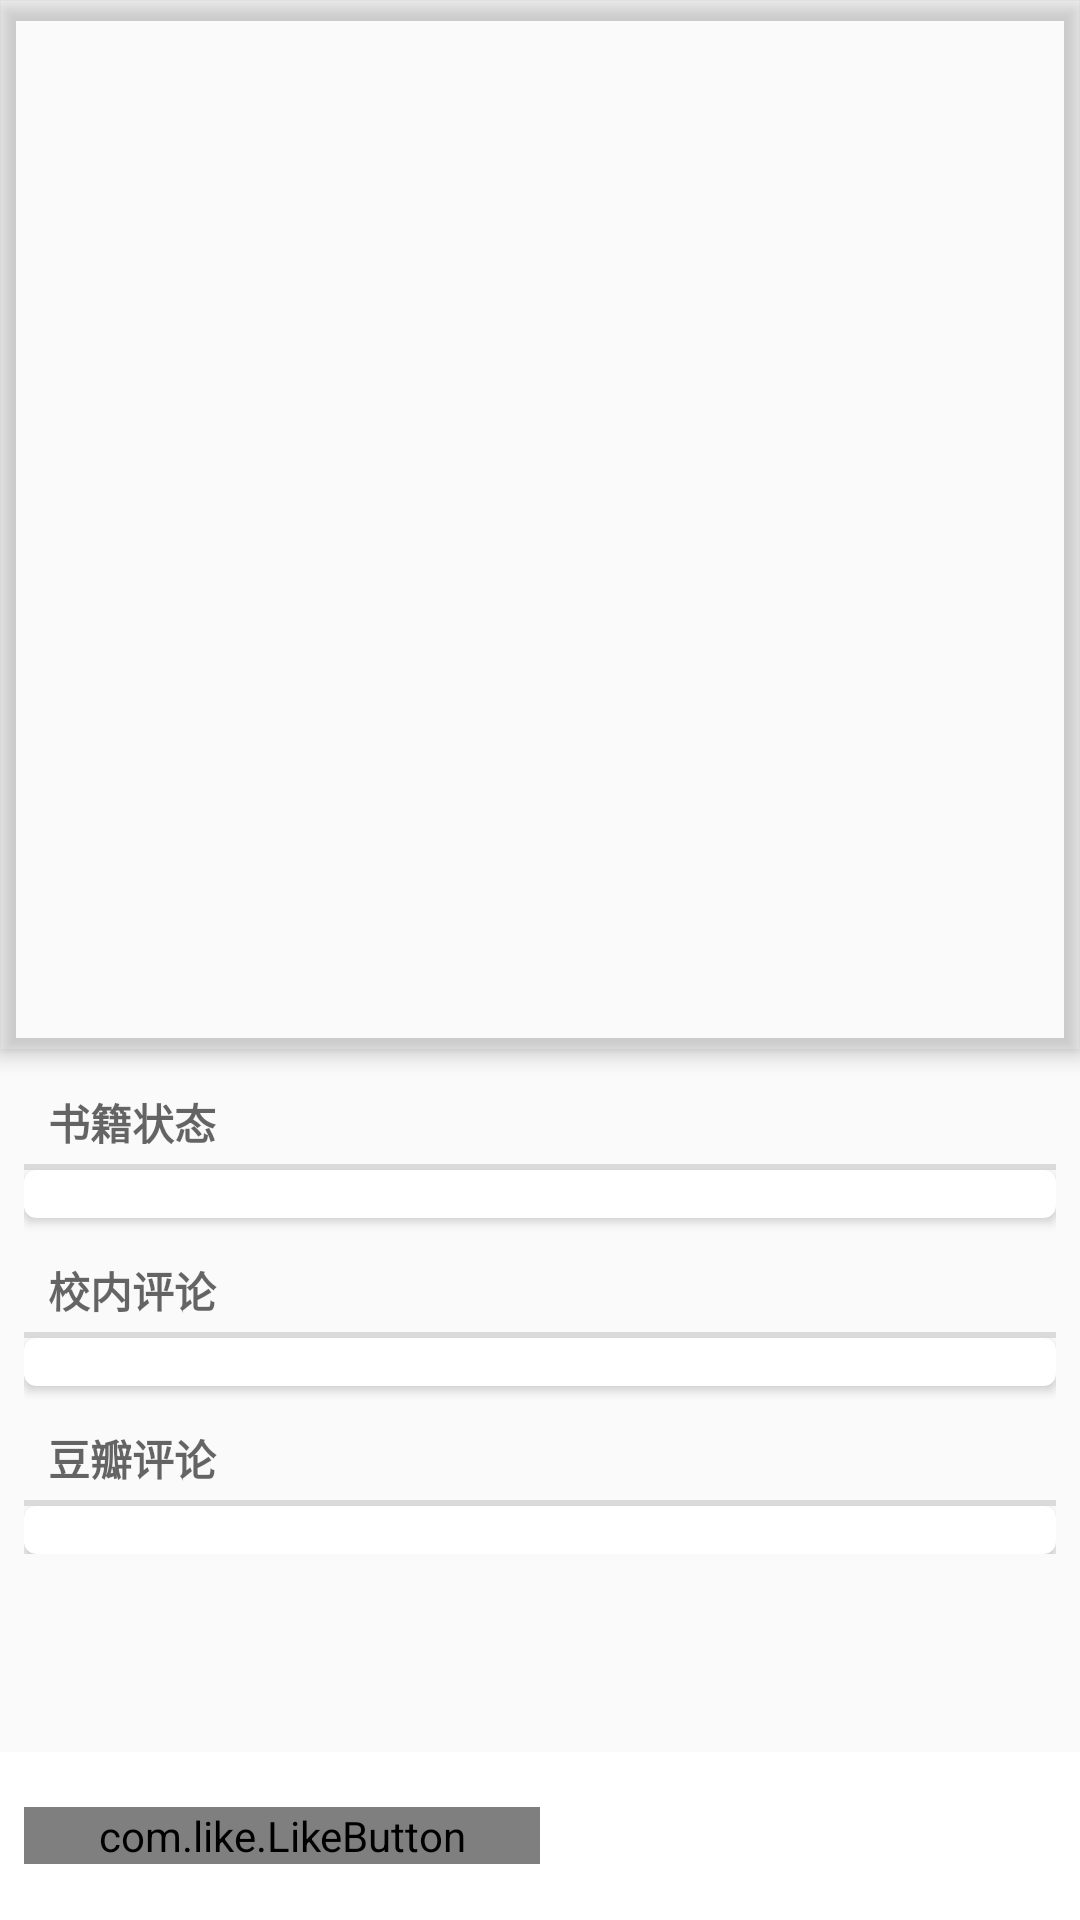

This screen was rendered from an Android layout file. Write that file and the resources it references.
<!-- AndroidManifest.xml: application theme AppTheme -->
<!-- res/layout/activity_book_info.xml -->
<?xml version="1.0" encoding="utf-8"?>
<RelativeLayout
    xmlns:android="http://schemas.android.com/apk/res/android"
    xmlns:app="http://schemas.android.com/apk/res-auto"
    android:layout_width="match_parent"
    android:layout_height="match_parent"
    android:orientation="vertical">

    <ImageView
        android:id="@+id/book_img_bg"
        android:layout_width="match_parent"
        android:layout_height="match_parent"
        android:scaleType="centerCrop"/>

    <android.support.design.widget.CoordinatorLayout
        xmlns:android="http://schemas.android.com/apk/res/android"
        xmlns:app="http://schemas.android.com/apk/res-auto"
        android:id="@+id/need_offset_view"
        android:layout_width="match_parent"
        android:layout_height="match_parent">

        <android.support.design.widget.AppBarLayout
            android:id="@+id/app_bar_layout"
            android:layout_width="match_parent"
            android:background="@drawable/transparent"
            android:layout_height="350dp">

            
            <android.support.design.widget.CollapsingToolbarLayout
                android:id="@+id/collapsing_toolbar"
                android:layout_width="match_parent"
                android:layout_height="match_parent"


                app:contentScrim="@color/white"
                app:theme="@style/ThemeOverlay.AppCompat.Light">
                

                <ImageView
                    android:id="@+id/book_image_view"
                    android:layout_width="200dp"
                    android:layout_height="250dp"
                    android:layout_gravity="center_horizontal"
                    android:layout_marginTop="25dp"
                    android:contentDescription="@string/app_name"/>
                    
                
                <android.support.v7.widget.Toolbar
                    android:id="@+id/toolbar"
                    android:layout_width="match_parent"
                    android:layout_height="?attr/actionBarSize"
                    app:layout_collapseMode="pin"/>
            </android.support.design.widget.CollapsingToolbarLayout>
        </android.support.design.widget.AppBarLayout>

        

        
        <android.support.v4.widget.NestedScrollView
            android:id="@+id/info_nsv"
            android:layout_width="match_parent"
            android:layout_height="wrap_content"
            android:paddingBottom="56dp"
            app:layout_behavior="@string/appbar_scrolling_view_behavior">

            <LinearLayout
                android:layout_width="match_parent"
                android:layout_height="wrap_content"
                android:layout_margin="8dp"
                android:orientation="vertical">

                <TextView
                    style="?android:listSeparatorTextViewStyle"
                    android:layout_width="match_parent"
                    android:layout_height="wrap_content"
                    android:text="@string/book_status"/>

                <android.support.v7.widget.CardView
                    android:layout_width="match_parent"
                    android:layout_height="wrap_content"
                    app:cardCornerRadius="4dp">

                    <android.support.v7.widget.RecyclerView
                        android:id="@+id/book_status_rv"
                        android:layout_width="match_parent"
                        android:layout_height="wrap_content"
                        android:layout_margin="8dp"/>
                </android.support.v7.widget.CardView>

                <TextView
                    style="?android:listSeparatorTextViewStyle"
                    android:layout_width="match_parent"
                    android:layout_height="wrap_content"
                    android:layout_marginTop="8dp"
                    android:text="@string/school_comment"/>

                <android.support.v7.widget.CardView
                    android:layout_width="match_parent"
                    android:layout_height="wrap_content"
                    app:cardCornerRadius="4dp">

                    <android.support.v7.widget.RecyclerView
                        android:id="@+id/book_comment_rv"
                        android:layout_width="match_parent"
                        android:layout_height="match_parent"
                        android:layout_margin="8dp"/>
                </android.support.v7.widget.CardView>

                <TextView
                    style="?android:listSeparatorTextViewStyle"
                    android:layout_width="match_parent"
                    android:layout_height="wrap_content"
                    android:layout_marginTop="8dp"
                    android:text="@string/dou_ban_comment"/>

                <android.support.v7.widget.CardView
                    android:layout_width="match_parent"
                    android:layout_height="wrap_content"
                    app:cardCornerRadius="4dp">

                    <android.support.v7.widget.RecyclerView
                        android:id="@+id/dou_comment_rv"
                        android:layout_width="match_parent"
                        android:layout_height="match_parent"
                        android:layout_margin="8dp"/>
                </android.support.v7.widget.CardView>
            </LinearLayout>
        </android.support.v4.widget.NestedScrollView>

        <include layout="@layout/custom_like_comment"/>
    </android.support.design.widget.CoordinatorLayout>

</RelativeLayout>
<!-- res/layout/custom_like_comment.xml (included above) -->
<?xml version="1.0" encoding="utf-8"?>
<LinearLayout
    android:id="@+id/control_ll"
    android:layout_width="match_parent"
    android:layout_height="56dp"
    android:orientation="horizontal"
    android:layout_gravity="bottom"
    android:background="@color/white"
    android:gravity="center_vertical"
    android:padding="8dp"
    xmlns:android="http://schemas.android.com/apk/res/android"
    xmlns:app="http://schemas.android.com/apk/res-auto">
    <com.like.LikeButton
        android:id="@+id/art_like_btn"
        android:layout_width="0dp"
        android:layout_height="wrap_content"
        android:layout_weight="1"
        app:icon_type="heart"
        app:icon_size="28dp"
        android:gravity="center"/>
    <ImageButton
        android:id="@+id/art_comment_ib"
        android:layout_height="wrap_content"
        android:layout_width="0dp"
        android:layout_weight="1"
        android:src="@drawable/ic_comment"

        android:background="@color/transparent"
        android:contentDescription="@string/app_name"/>
</LinearLayout>
<!-- resources referenced by this layout -->
<resources>
  <color name="white">@android:color/white</color>
  <!-- drawable transparent (drawable) -->
  <?xml version="1.0" encoding="utf-8"?>
  <shape xmlns:android="http://schemas.android.com/apk/res/android"
         android:shape="rectangle">
  
      <solid
          android:color="@android:color/transparent"/>
  </shape>
  <string name="app_name">科大图书馆</string>
  <string name="book_status">书籍状态</string>
  <string name="dou_ban_comment">豆瓣评论</string>
  <string name="school_comment">校内评论</string>
  <style name="AppTheme" parent="Theme.AppCompat.Light.NoActionBar">
          
          <item name="colorPrimary">@color/colorPrimary</item>
          <item name="colorPrimaryDark">@color/colorPrimaryDark</item>
          <item name="colorAccent">@color/colorAccent</item>
  
          <item name="android:buttonStyle">@style/DefaultBtnBg</item>
      </style>
  <color name="colorPrimary">@color/red_light</color>
  <color name="colorPrimaryDark">@color/red_dark</color>
  <color name="colorAccent">#FF4081</color>
  <style name="DefaultBtnBg">
          <item name="android:background">@drawable/default_btn_bg</item>
          <item name="android:textColor">@color/white</item>
      </style>
  <color name="red_light">@android:color/holo_red_light</color>
  <color name="red_dark">@android:color/holo_red_dark</color>
  <!-- drawable default_btn_bg (drawable) -->
  <?xml version="1.0" encoding="utf-8"?>
  <selector xmlns:android="http://schemas.android.com/apk/res/android">
      <item android:state_enabled="false">
          <shape xmlns:android="http://schemas.android.com/apk/res/android"
                 android:shape="rectangle">
              <solid android:color="@android:color/darker_gray"/>
              <corners
                  android:radius="16dp"/>
              <padding
                  android:top="8dp"
                  android:bottom="8dp"
                  android:left="32dp"
                  android:right="32dp"/>
          </shape>
      </item>
  
      <item android:state_pressed="true">
          <shape xmlns:android="http://schemas.android.com/apk/res/android"
                 android:shape="rectangle">
              <solid android:color="@color/colorPrimaryDark"/>
              <corners
                  android:radius="16dp"/>
              <padding
                  android:top="8dp"
                  android:bottom="8dp"
                  android:left="32dp"
                  android:right="32dp"/>
          </shape>
      </item>
  
      <item>
          <shape xmlns:android="http://schemas.android.com/apk/res/android"
                 android:shape="rectangle">
              <solid android:color="@color/colorPrimary"/>
              <corners
                  android:radius="16dp"/>
              <padding
                  android:top="8dp"
                  android:bottom="8dp"
                  android:left="32dp"
                  android:right="32dp"/>
          </shape>
      </item>
  
  </selector>
</resources>
